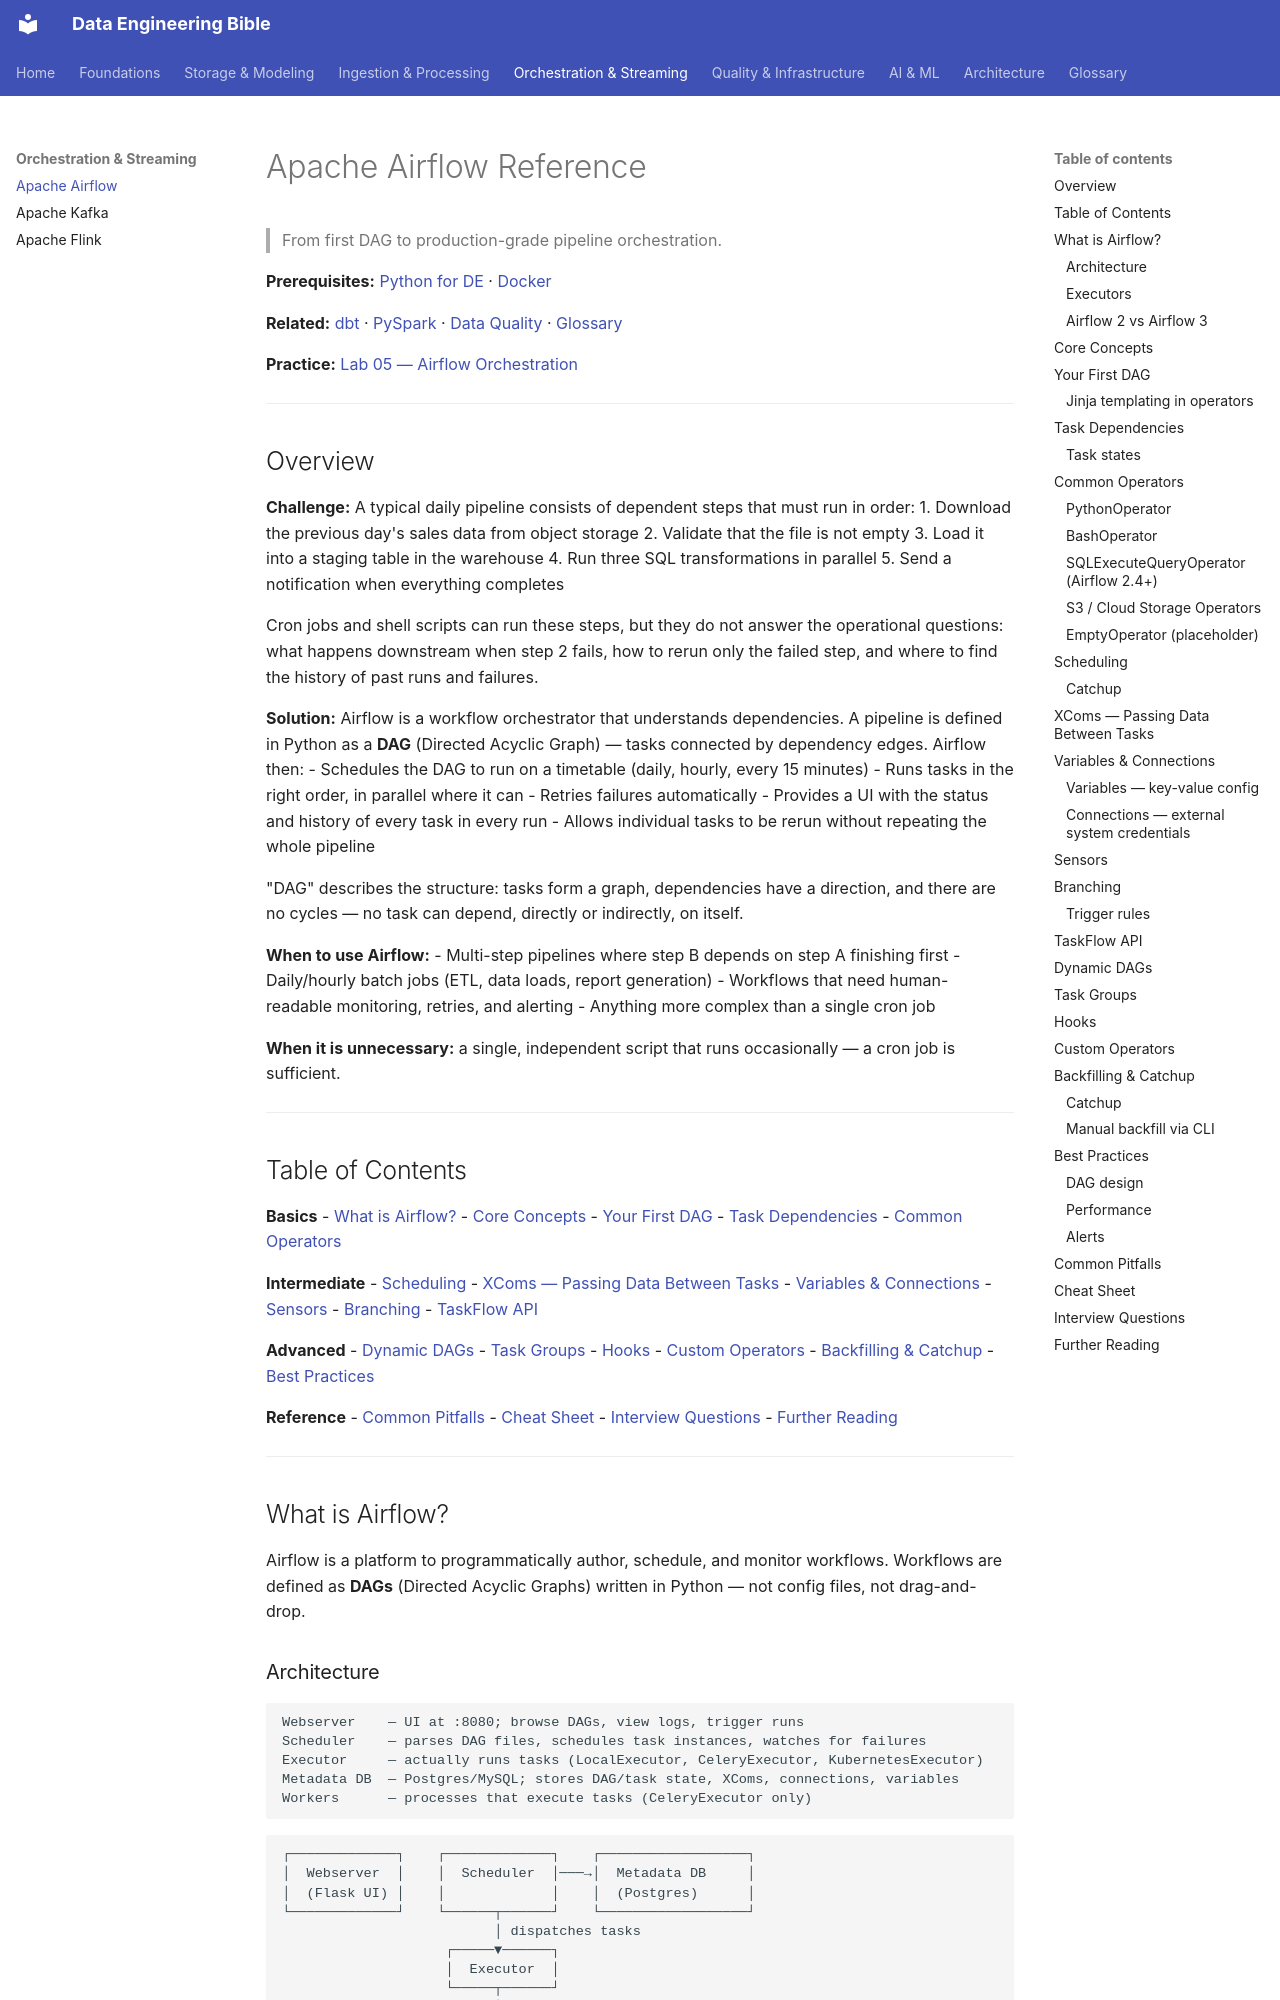

repository: sarangambekar1997/de-workspace · page: 03-orchestration/airflow-reference/index.html · generator: mkdocs

# Apache Airflow Reference
> From first DAG to production-grade pipeline orchestration.

**Prerequisites:** [Python for DE](../00-foundations/python-reference.md) · [Docker](../06-infrastructure/docker-reference.md)

**Related:** [dbt](../02-processing/dbt-reference.md) · [PySpark](../02-processing/pyspark-reference.md) · [Data Quality](../05-quality-governance/data-quality.md) · [Glossary](../99-reference/glossary.md)

**Practice:** [Lab 05 — Airflow Orchestration](https://github.com/sarangambekar1997/de-workspace/tree/main/labs/05-airflow-orchestration)

---

## Overview

**Challenge:** A typical daily pipeline consists of dependent steps that must run in order:
1. Download the previous day's sales data from object storage
2. Validate that the file is not empty
3. Load it into a staging table in the warehouse
4. Run three SQL transformations in parallel
5. Send a notification when everything completes

Cron jobs and shell scripts can run these steps, but they do not answer the operational questions: what happens downstream when step 2 fails, how to rerun only the failed step, and where to find the history of past runs and failures.

**Solution:** Airflow is a workflow orchestrator that understands dependencies. A pipeline is defined in Python as a **DAG** (Directed Acyclic Graph) — tasks connected by dependency edges. Airflow then:
- Schedules the DAG to run on a timetable (daily, hourly, every 15 minutes)
- Runs tasks in the right order, in parallel where it can
- Retries failures automatically
- Provides a UI with the status and history of every task in every run
- Allows individual tasks to be rerun without repeating the whole pipeline

"DAG" describes the structure: tasks form a graph, dependencies have a direction, and there are no cycles — no task can depend, directly or indirectly, on itself.

**When to use Airflow:**
- Multi-step pipelines where step B depends on step A finishing first
- Daily/hourly batch jobs (ETL, data loads, report generation)
- Workflows that need human-readable monitoring, retries, and alerting
- Anything more complex than a single cron job

**When it is unnecessary:** a single, independent script that runs occasionally — a cron job is sufficient.

---

## Table of Contents

**Basics**
- [What is Airflow?](#what-is-airflow)
- [Core Concepts](#core-concepts)
- [Your First DAG](#your-first-dag)
- [Task Dependencies](#task-dependencies)
- [Common Operators](#common-operators)

**Intermediate**
- [Scheduling](#scheduling)
- [XComs — Passing Data Between Tasks](#xcoms--passing-data-between-tasks)
- [Variables & Connections](#variables--connections)
- [Sensors](#sensors)
- [Branching](#branching)
- [TaskFlow API](#taskflow-api)

**Advanced**
- [Dynamic DAGs](#dynamic-dags)
- [Task Groups](#task-groups)
- [Hooks](#hooks)
- [Custom Operators](#custom-operators)
- [Backfilling & Catchup](#backfilling--catchup)
- [Best Practices](#best-practices)

**Reference**
- [Common Pitfalls](#common-pitfalls)
- [Cheat Sheet](#cheat-sheet)
- [Interview Questions](#interview-questions)
- [Further Reading](#further-reading)

---
